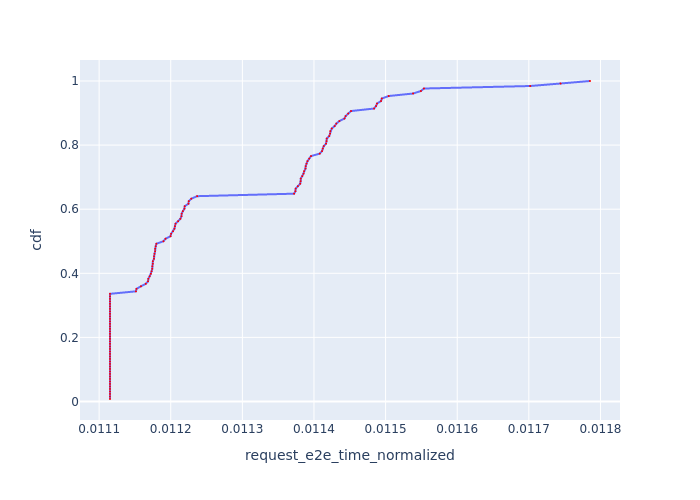

Data behind this chart, as committed beside it:
, Request Id, request_e2e_time_normalized, cdf
22, 22, 0.01112, 0.007812
23, 23, 0.01112, 0.01562
25, 25, 0.01112, 0.02344
26, 26, 0.01112, 0.03125
30, 30, 0.01112, 0.03906
31, 31, 0.01112, 0.04688
32, 32, 0.01112, 0.05469
34, 34, 0.01112, 0.0625
33, 33, 0.01112, 0.07031
20, 20, 0.01112, 0.07812
18, 18, 0.01112, 0.08594
0, 1, 0.01112, 0.09375
2, 2, 0.01112, 0.1016
74, 74, 0.01112, 0.1094
75, 75, 0.01112, 0.1172
77, 77, 0.01112, 0.125
84, 84, 0.01112, 0.1328
94, 94, 0.01112, 0.1406
95, 95, 0.01112, 0.1484
96, 96, 0.01112, 0.1562
97, 97, 0.01112, 0.1641
98, 98, 0.01112, 0.1719
99, 100, 0.01112, 0.1797
107, 107, 0.01112, 0.1875
109, 109, 0.01112, 0.1953
110, 110, 0.01112, 0.2031
112, 112, 0.01112, 0.2109
114, 114, 0.01112, 0.2188
116, 116, 0.01112, 0.2266
118, 118, 0.01112, 0.2344
120, 120, 0.01112, 0.2422
123, 124, 0.01112, 0.25
127, 127, 0.01112, 0.2578
72, 72, 0.01112, 0.2656
36, 36, 0.01112, 0.2734
53, 53, 0.01112, 0.2812
56, 56, 0.01112, 0.2891
59, 59, 0.01112, 0.2969
60, 60, 0.01112, 0.3047
61, 61, 0.01112, 0.3125
62, 62, 0.01112, 0.3203
63, 63, 0.01112, 0.3281
65, 65, 0.01112, 0.3359
29, 29, 0.01115, 0.3438
21, 21, 0.01115, 0.3516
58, 58, 0.01116, 0.3594
92, 92, 0.01117, 0.3672
121, 121, 0.01117, 0.375
37, 37, 0.01117, 0.3828
106, 106, 0.01117, 0.3906
51, 51, 0.01117, 0.3984
28, 28, 0.01117, 0.4062
80, 80, 0.01117, 0.4141
73, 73, 0.01117, 0.4219
5, 5, 0.01117, 0.4297
19, 19, 0.01118, 0.4375
68, 68, 0.01118, 0.4453
108, 108, 0.01118, 0.4531
16, 16, 0.01118, 0.4609
50, 50, 0.01118, 0.4688
... 68 more rows
